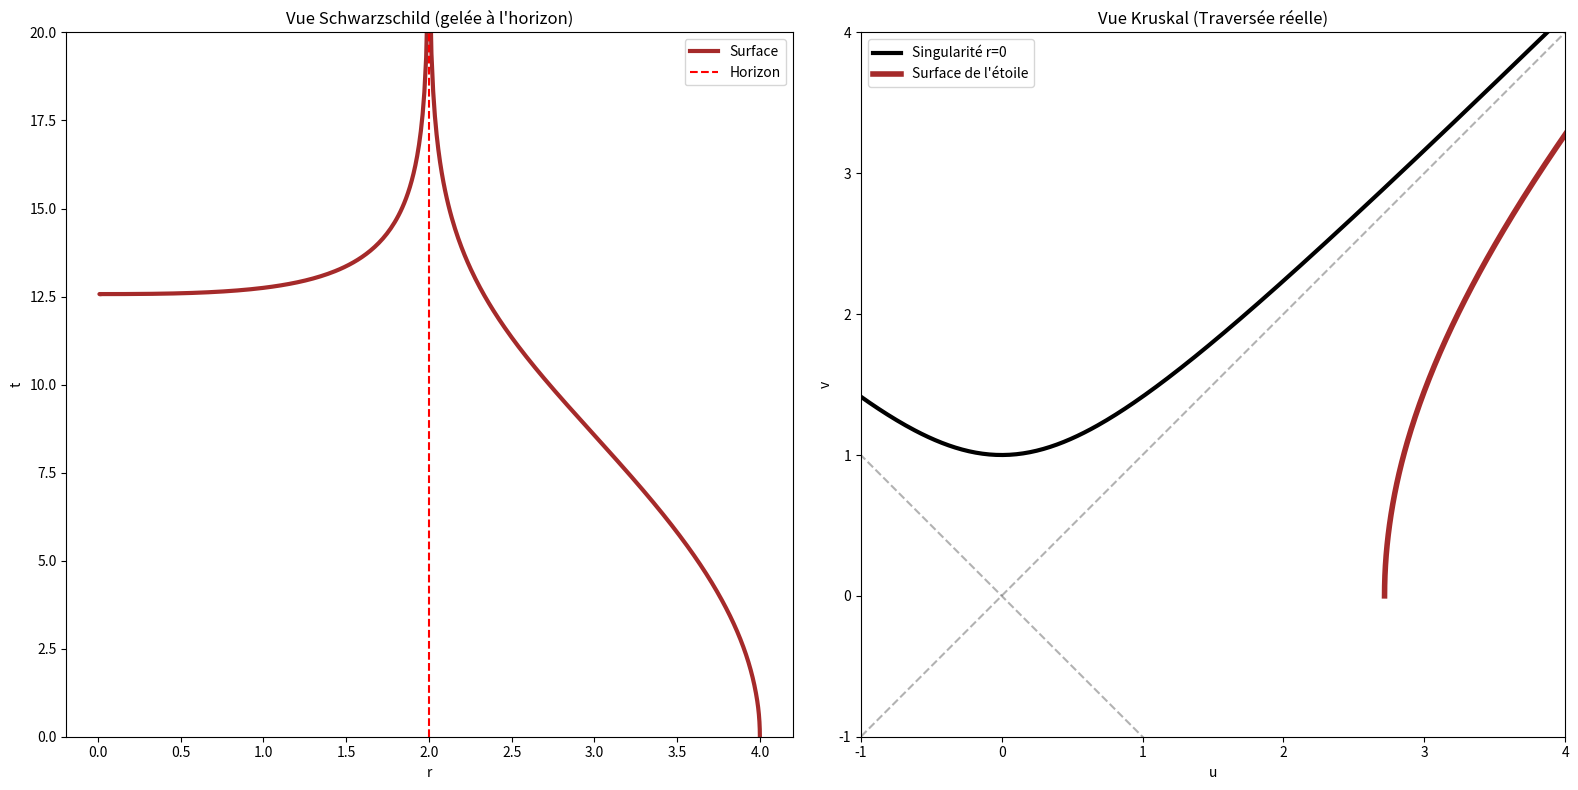

This figure's Python source:
import numpy as np
import matplotlib.pyplot as plt
from scipy.integrate import solve_ivp

# Paramètres
M = 1.0
R0 = 4.0 * M 
E = np.sqrt(1 - 2*M/R0)

def surface_evolution_stable():
    # 1. On intègre r et V (Eddington-Finkelstein) par rapport à tau
    # V = t + r* est régulier à l'horizon pour une chute vers l'intérieur.
    def derivatives(tau, y):
        r, V = y
        if r <= 0.01: return [0, 0]
        
        dr_dtau = -np.sqrt(2*M/r - 2*M/R0)
        # Formule stable pour dV/dtau (pas de division par 0 à l'horizon !)
        dV_dtau = 1.0 / (E - dr_dtau)
        
        return [dr_dtau, dV_dtau]

    # Conditions initiales à tau = 0 (on part de t=0)
    # r_star = r + 2M * ln|r/2M - 1|
    r_start = R0 - 1e-6
    V0 = r_start + 2*M*np.log(r_start/(2*M) - 1.0)
    
    sol = solve_ivp(derivatives, (0, 20), [r_start, V0], 
                    t_eval=np.linspace(0, 15, 1000), method='RK45')
    
    r_path = sol.y[0]
    V_path = sol.y[1]

    # 2. CONVERSION STABLE VERS u, v (Sans passer par t !)
    # On utilise les définitions : 
    # v + u = exp(V/4M)
    # v - u = (1 - r/2M) * exp(r/2M) * exp(-V/4M)
    
    v_plus_u = np.exp(V_path / (4.0 * M))
    v_minus_u = (1.0 - r_path/(2.0 * M)) * np.exp(r_path/(2.0 * M)) / v_plus_u
    
    v_k = 0.5 * (v_plus_u + v_minus_u)
    u_k = 0.5 * (v_plus_u - v_minus_u)
    
    # On peut reconstruire t a posteriori pour le graph de gauche
    # t = V - r_star
    r_star = r_path + 2*M*np.log(np.abs(r_path/(2*M) - 1.0))
    t_path = V_path - r_star
    
    return u_k, v_k, r_path, t_path

def plot_collapse():
    u_surf, v_surf, r_path, t_path = surface_evolution_stable()
    
    fig, axes = plt.subplots(1, 2, figsize=(16, 8))
    
    # --- GRAPH 1 : SCHWARZSCHILD ---
    axes[0].plot(r_path, t_path, 'brown', lw=3, label="Surface")
    axes[0].axvline(2*M, color='r', ls='--', label="Horizon")
    axes[0].set_xlabel('r')
    axes[0].set_ylabel('t')
    axes[0].set_title('Vue Schwarzschild (gelée à l\'horizon)')
    axes[0].set_ylim(0, 20)
    axes[0].legend()

    # --- GRAPH 2 : KRUSKAL ---
    # Singularité r=0
    u_sing = np.linspace(-4, 4, 500)
    axes[1].plot(u_sing, np.sqrt(1 + u_sing**2), 'k', lw=3, label="Singularité r=0")
    
    # Horizons
    axes[1].plot([-4, 4], [-4, 4], 'k--', alpha=0.3)
    axes[1].plot([-4, 4], [4, -4], 'k--', alpha=0.3)
    
    # Trajectoire de la surface
    axes[1].plot(u_surf, v_surf, 'brown', lw=4, label="Surface de l'étoile")
    
    # Ajout d'un cône de lumière sur la surface pour vérifier du/dv=1
    idx = 500 # milieu de la chute
    u0, v0 = u_surf[idx], v_surf[idx]
    axes[1].plot([u0-0.3, u0+0.3], [v0-0.3, v0+0.3], 'orange', lw=2)
    axes[1].plot([u0-0.3, u0+0.3], [v0+0.3, v0-0.3], 'orange', lw=2)

    axes[1].set_xlim(-1, 4)
    axes[1].set_ylim(-1, 4)
    axes[1].set_aspect('equal')
    axes[1].set_xlabel('u')
    axes[1].set_ylabel('v')
    axes[1].set_title('Vue Kruskal (Traversée réelle)')
    axes[1].legend()
    
    plt.tight_layout()
    plt.show()

plot_collapse()